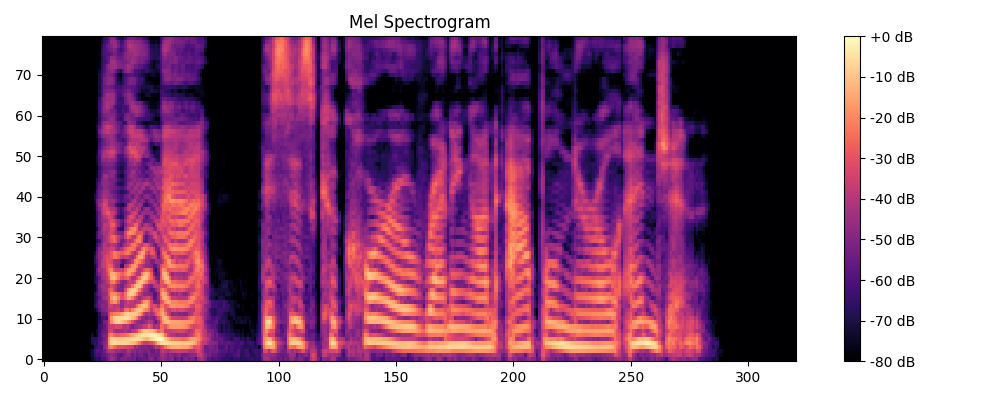

The data file committed next to this chart (first rows):
2.330776061097125955e-16, 3.084379487559153852e-17, 1.625829594429993474e-18, 7.131041342758396282e-18, 3.210700885880086878e-17, 1.055482779255018533e-15, 6.886392154858446673e-16, 1.078719645855282568e-15, 2.410766940960065892e-15, 2.126848485062239266e-15, 1.306850923660164872e-15, 1.416784047631629902e-15, 2.106587245205679589e-15, 1.259728680859395229e-15, 1.563328053165793929e-15, 1.641468854253252865e-15, 6.259461265284427256e-13, 5.607018321862611288e-12, 6.789925510730654423e-09, 1.045698212465140386e-07, 4.498843395595031325e-07, 2.263567239424446598e-06, 6.916501206433167681e-06, 1.833471651480067521e-05
2.315966484107772564e-16, 3.003624160461316908e-17, 1.728052677926873203e-18, 5.565003154738303016e-18, 1.212806341142900050e-17, 2.522569731343917180e-16, 2.381883646854286284e-16, 4.918037933787590323e-16, 1.341906017456994532e-15, 3.063140070232303266e-16, 6.462798389474859549e-16, 1.272342801389024676e-15, 1.597731460988829812e-15, 8.709160999933194050e-16, 7.436598287615238476e-16, 4.318377517707560178e-16, 4.367380209650134626e-13, 3.548509576456471137e-12, 2.485662120577103451e-09, 1.516818670665998070e-08, 1.052601533046981785e-06, 3.519565552778658457e-06, 1.743378561513964087e-05, 4.522738527157343924e-05
2.301769153120606422e-16, 3.011115108088597127e-17, 2.207636694243786418e-18, 5.323316696181946836e-18, 2.903978013406238940e-18, 1.573125471508447608e-16, 1.598783952365352484e-16, 2.877167898613313237e-16, 4.714233865744325153e-16, 3.788876840648603729e-16, 4.880915656082986543e-16, 5.909105127953340197e-16, 5.087229588628084612e-16, 5.009468258300995604e-16, 1.525143304977757638e-16, 1.322724400501049265e-16, 2.916907438244714657e-13, 5.684733499905503251e-12, 2.436330026611699395e-09, 1.567858554096801527e-08, 1.565762659083702601e-06, 3.455346359260147437e-06, 2.627560388646088541e-05, 8.791372965788468719e-05
2.293078065686185267e-16, 2.987703580647631295e-17, 2.251628847556347227e-18, 1.188047253766024081e-17, 1.153867406392781680e-17, 2.641153549866131177e-16, 1.975833919041805847e-16, 4.233999271875638981e-16, 7.252777314984478352e-16, 5.315906249771880279e-16, 2.902952110923326173e-16, 5.362386653356867976e-16, 6.650121843342516204e-16, 6.697115760651776821e-16, 1.774870455396496778e-16, 8.562030715250632039e-17, 7.513686396155849767e-14, 1.499912173630324475e-11, 8.240914617374528461e-09, 8.455888433900327072e-08, 8.405643256992334500e-07, 7.797239618412277196e-07, 8.710445399628952146e-06, 2.108637818309944123e-05
2.376243466216756712e-16, 3.044467361258980224e-17, 1.853739670077008684e-18, 1.299026602393691082e-17, 1.440910742195319281e-17, 2.531366168501153089e-16, 1.746427353725493389e-16, 9.582735724589707890e-16, 6.175503342611922061e-16, 3.591340816415020381e-16, 6.879156905302118846e-16, 1.259588179269269421e-15, 6.681222775583325977e-16, 2.391186450895302655e-16, 6.389765620575817671e-16, 1.184425863661711827e-15, 1.278330062247021170e-13, 2.060312337404113237e-11, 1.627388712677202420e-08, 1.796568653844587971e-07, 6.207302476468612440e-07, 5.890357442694948986e-06, 1.452257674827706069e-05, 1.148525370808783919e-05
2.215877497639958207e-16, 2.909671993870808961e-17, 2.218249473201630047e-19, 3.620229156322536562e-18, 8.269175691182358121e-18, 9.805281852428852549e-17, 1.930026906649885319e-16, 1.276775324802006430e-15, 1.267169335905432223e-15, 4.293835002758662842e-16, 1.010933716668889048e-15, 1.533138316617992970e-15, 1.190491254838763058e-15, 3.558923012639026188e-16, 1.441342920904321086e-15, 1.931933286646579130e-15, 2.635741288854048792e-13, 3.645880038843918314e-12, 1.013887551692960187e-08, 8.114543703641174943e-08, 7.797932539688190445e-07, 8.386396075366064906e-06, 8.557992259738966823e-06, 1.134164631366729736e-05
2.175025230942781310e-16, 2.781173787049881388e-17, 7.510338291802110129e-19, 7.874373965339373754e-18, 5.552719936232196831e-18, 2.765391677270737152e-17, 1.081520254416260506e-16, 5.567306157912548653e-16, 8.659499987631266455e-16, 4.383108569630121860e-16, 8.432309339914310052e-16, 7.914793384965613902e-16, 8.573250328381505289e-16, 6.832541505841162495e-16, 1.071840256015919954e-15, 1.260764708033005645e-15, 1.278704383047071791e-13, 2.885515828013329731e-12, 5.381635137524654056e-09, 2.418818034755076951e-08, 6.533015266541042365e-07, 2.652439661687822081e-06, 5.555077677854569629e-07, 2.184108780056703836e-06
2.140201985945482913e-16, 2.772271338425340683e-17, 2.915651599800893543e-18, 1.837145806603735534e-17, 3.847844445478753187e-18, 6.276600827682561070e-17, 1.953907809457638240e-16, 4.231238738560978013e-16, 6.737192595155522008e-16, 4.778249439524252969e-16, 1.159716853799119818e-15, 9.862623997724498555e-16, 9.270948190661320275e-16, 3.873331584143573829e-16, 1.265131904029930410e-15, 1.782041912783984515e-15, 1.038331611446716152e-13, 2.380982780728069237e-12, 2.823582923028311598e-09, 2.166688872762279061e-08, 1.643507090420825989e-07, 4.926661745230376255e-07, 4.214747093556070467e-07, 3.107229531451594085e-06
2.123157697813256263e-16, 2.718352397376684127e-17, 2.984898611190463978e-18, 2.670830044004900134e-17, 7.835898486327082225e-18, 8.392439499087050135e-17, 8.400445945672073401e-17, 2.806268064554576095e-16, 4.005641042180451729e-16, 1.698256987061835355e-16, 2.338231009824147865e-16, 3.657747934781961511e-16, 5.103882785766696191e-16, 6.082264073360536816e-16, 3.421341568598878320e-16, 2.305841528712327488e-16, 2.271498961148310514e-13, 3.427778026698913294e-12, 6.179640688053211761e-10, 5.154699334042334158e-09, 6.667908536428512889e-08, 2.523222235595312668e-07, 2.146773141475932789e-07, 1.064732259692391381e-06
2.162207504868455610e-16, 2.753545623718365242e-17, 3.738949012968291030e-18, 2.635229844801842929e-17, 7.267045551893752540e-18, 9.640455858338066127e-17, 6.776773121291735378e-17, 2.942835186640386938e-16, 2.871932705603689627e-16, 1.485232965387707125e-16, 2.954179869479878207e-16, 4.803349143333766023e-16, 5.368830985898697099e-16, 3.070497080774798899e-16, 1.926894208234024492e-16, 2.409763736313161580e-16, 4.119800475158724717e-13, 8.596815100070376303e-12, 2.186582442886830790e-10, 5.504617206497641746e-09, 1.292384865791973425e-07, 3.483188777408940950e-07, 3.657065406059700763e-07, 1.315787244493549224e-06
2.016408385402062935e-16, 2.566209894490418300e-17, 3.280926286498185034e-18, 1.740497692960794759e-17, 4.550064537254620077e-18, 1.020048889677198790e-16, 9.695989455942426193e-17, 4.729863079459045087e-17, 1.262202308232953404e-16, 1.430330672026847529e-16, 2.587408779967253786e-16, 1.476175271505802467e-16, 2.508430633871874772e-16, 2.957599765004417444e-16, 2.343009069740050170e-16, 3.760400916450894237e-16, 4.029534681187357803e-13, 9.768201005011523108e-12, 1.788422743231876666e-10, 2.849433800022893593e-09, 6.186091638937796233e-08, 9.920228905002659303e-08, 4.522943299889448099e-07, 1.032783757182187401e-06
1.982553669640390627e-16, 2.506193639710510866e-17, 1.812607286937196830e-18, 1.002122446508908838e-17, 7.419640522575084873e-18, 1.528791899398055537e-16, 9.221902468386234124e-17, 4.517131085628372578e-17, 1.687766748707886862e-16, 8.502760775906594449e-16, 4.002888714497467287e-16, 1.168893158763419679e-16, 2.320217530711805084e-16, 2.920276846370432802e-16, 5.557229642213774683e-16, 1.351323012127212623e-15, 2.847153123073514758e-13, 8.621432560917963173e-12, 3.608329468551829677e-10, 7.716375982624867902e-09, 1.659138781917590677e-08, 8.119771166548162000e-08, 3.934158314677915769e-07, 9.018551168082922231e-07
1.955482231948347171e-16, 2.453977532670855973e-17, 1.387145387906898508e-18, 5.800415034758138203e-18, 1.178266752921258337e-17, 1.183166458018042690e-16, 5.173827457828506101e-17, 1.417855994296159821e-16, 3.450500413110311592e-16, 7.038490684823349181e-16, 2.486606829985867724e-16, 2.723877963868538352e-16, 4.153623786115086388e-16, 4.818329979797142393e-16, 2.206802863099108464e-16, 7.689163924849565582e-16, 2.421962370241503848e-13, 5.414612768567250711e-12, 1.478743516525327095e-10, 7.178713179456508442e-09, 4.953846755029189808e-08, 1.302062742070120294e-07, 1.470185225116438232e-06, 5.968381628917995840e-06
1.970637901305992748e-16, 2.466993054173255353e-17, 5.897895478212945148e-19, 1.783852007303015929e-18, 5.972658440119748879e-18, 6.212168090176110511e-17, 4.681391949924662772e-17, 3.058677265391457172e-16, 2.945751891654697918e-16, 2.933744405533980160e-16, 1.490127624682754904e-16, 4.528156609100316386e-16, 3.389286136105631357e-16, 5.517762671432052592e-16, 2.586841797288185439e-16, 7.972027401211586976e-16, 3.542771815929351975e-13, 4.238118102989352209e-12, 1.861101689426547523e-10, 8.256121120098214305e-09, 7.705256166445906274e-08, 1.891658314434607746e-07, 8.785559657553676516e-06, 4.102057573618367314e-05
2.010082902170645430e-16, 2.500908286468542040e-17, 5.195711678986454022e-19, 1.048637645446363578e-18, 3.220682929281101167e-18, 7.590563334088754640e-17, 1.235432096632777259e-16, 1.053984536790003286e-16, 3.214536621642168773e-16, 4.480274895383214856e-16, 3.509238971628845117e-16, 1.396874855843772793e-16, 4.011809294921035154e-16, 4.912395635567692615e-16, 2.943247850504377393e-16, 4.791281570813352413e-16, 3.154382679539102785e-13, 3.851977764535163828e-12, 1.026020046701603405e-09, 2.562598844235708384e-08, 1.268606695248308824e-07, 4.449546793239278486e-07, 5.096333552501164377e-06, 2.839001535903662443e-05
1.926278918207183048e-16, 2.380309819933618392e-17, 1.248662221873297396e-18, 3.169328454926512135e-18, 1.000208350571461132e-17, 8.574750767838227477e-17, 9.530759797712713894e-17, 2.520816373143100779e-16, 4.469598045083074400e-16, 8.390030219747703685e-16, 5.119565600785109562e-16, 4.279784314350490101e-16, 3.490814681537084000e-16, 7.052060152638363073e-16, 5.723025224331371261e-16, 8.372833862731665286e-16, 2.758913974013066372e-13, 1.250745817679699279e-12, 1.370638602615770196e-09, 2.656778974596818443e-08, 9.007051460230286466e-08, 1.870039483264918090e-07, 4.768729922943748534e-06, 1.547909050714224577e-05
1.943719988335639135e-16, 2.413034243019073741e-17, 4.510487667256714192e-19, 1.730559552170791722e-18, 6.938248289439130740e-18, 4.624968967725685690e-17, 1.810217404983214748e-16, 3.985938261733928652e-16, 5.665888087478740398e-16, 5.424063886806781889e-16, 6.985634770123496772e-16, 8.456107789358603688e-16, 7.022348354431050352e-16, 7.772488144057747208e-16, 1.145313164410178847e-15, 1.227131253159023921e-15, 2.497139051527846876e-13, 3.332230325003848748e-12, 5.562280080972925589e-10, 1.254802750594308236e-08, 4.075188897445514158e-08, 2.384317383530287771e-07, 6.091732302593300119e-06, 4.508078200160525739e-05
1.978031969539930757e-16, 2.430883642585110504e-17, 4.576760860946579923e-19, 1.583564594236443386e-18, 1.317262212587728853e-17, 2.166147266864372175e-16, 2.481037323659874682e-16, 4.856999680817261373e-16, 1.205008552521754511e-15, 1.143125384186539396e-15, 8.730568698883862423e-16, 6.241914960841395479e-16, 1.100299716010717192e-15, 9.983807942696987237e-16, 1.252340541856088001e-15, 1.523160480257574126e-15, 2.123030619577762068e-13, 1.081781539347126397e-11, 1.738846011622996457e-10, 3.824461192181161096e-09, 9.700594461037326255e-08, 3.466338398538937327e-07, 1.181838683805835899e-06, 1.054034601111197844e-05
2.083878927164502237e-16, 2.557305626068529978e-17, 1.380291679544013828e-18, 3.922827954416378870e-18, 5.011518408905596032e-17, 7.704727625859771317e-16, 1.189428969643787758e-15, 2.785900680881813612e-15, 4.289349433907359288e-15, 6.118116436918969586e-15, 5.007018003742825726e-15, 4.144237019933173435e-15, 3.983529458850615032e-15, 4.637461764020510760e-15, 6.545548320344802759e-15, 7.709873456893459598e-15, 6.195408769338328625e-13, 1.433257852678782029e-11, 4.232711681151357652e-10, 8.273163487615420308e-09, 1.091177281864474935e-07, 2.168089565657282947e-07, 1.056319320014154073e-06, 1.267193692910950631e-05
2.197306300271407672e-16, 2.723298275695261190e-17, 6.275699883238883626e-19, 1.826779372372067853e-18, 4.369062116386685391e-17, 2.993678074601530299e-16, 2.576745429254710196e-16, 1.086087138430500473e-15, 9.864018425713915947e-16, 1.740414584470290332e-15, 9.198898509376685420e-16, 1.392091343153272539e-15, 9.079570625349867724e-16, 1.185370623035255592e-15, 1.187290634968444277e-15, 2.005344149877451645e-15, 5.827186606507939182e-13, 2.232629706111488588e-11, 1.765442653178794785e-10, 2.588071534859182066e-09, 1.096301449621250867e-08, 2.757064088143579283e-08, 4.727233317680656910e-06, 1.879608862509485334e-05
2.224234933502499973e-16, 2.731402495028688223e-17, 5.294792471357306724e-20, 4.564735205803707438e-19, 1.564020859942198943e-17, 7.861879898495127803e-17, 2.342541613432284203e-16, 1.915030188318747931e-16, 8.511093462525208628e-16, 6.770649867176474837e-16, 1.133109960739086142e-15, 3.916946104691085805e-16, 8.540086341518539261e-16, 8.749085368506433463e-16, 1.616008737924683105e-15, 8.910838485883258893e-16, 1.300145023109058884e-13, 1.734777946293952766e-11, 3.373119145111402872e-11, 3.165109285774292402e-10, 5.481816334196309981e-09, 6.701191068714251742e-08, 3.835583811451215297e-06, 1.580140269652474672e-05
2.353373311943094586e-16, 2.895300888780557680e-17, 4.077350049129806619e-19, 1.387097514828947002e-18, 5.150649360756402734e-18, 8.847277001172398187e-17, 2.042114114815556840e-16, 2.281167723656605736e-16, 4.982620490246586487e-16, 4.130852628817134609e-16, 1.033115921370703072e-15, 2.359104019226861962e-16, 3.334814506058891371e-16, 7.531468624685680284e-16, 1.669092292729110107e-15, 2.893199850024672989e-16, 7.492455684739510180e-14, 8.197911967322557558e-12, 5.701593017160000443e-11, 7.821017722342560319e-10, 1.101873348119397633e-08, 1.070454658247399493e-07, 3.082412604271667078e-06, 8.233962580561637878e-05
2.524608963164431908e-16, 3.150547980862985684e-17, 8.836263835778805921e-19, 3.731847667409523287e-18, 4.268803276651889395e-18, 1.601865564106582035e-16, 2.601453909721710171e-16, 2.727505911860746927e-16, 4.977408590643012370e-16, 7.204570552373867984e-16, 1.084024930841291472e-15, 3.282201583935782539e-16, 3.719062796949128193e-16, 6.960918878118208322e-16, 1.312446317430608373e-15, 4.728456078324316889e-16, 6.165920096549981633e-14, 8.503486109701086093e-12, 7.432105486593343358e-10, 6.942020736033782669e-09, 1.612840172526830429e-08, 1.181964890406561608e-07, 2.195446313635329716e-06, 1.275259128306061029e-04
2.772836203522040894e-16, 3.426612561985413225e-17, 5.055032038233794914e-19, 5.644187086826472972e-18, 2.063422303938535084e-18, 7.638151365601175344e-17, 9.117226401462343705e-17, 4.884038626854843746e-17, 1.049770283179617125e-16, 2.270027652213435585e-16, 3.266764673169868932e-16, 4.858159785082754743e-17, 6.796123853669555886e-17, 1.071334418527731527e-16, 4.895202454925206420e-16, 4.591814840855621294e-16, 6.799271025760902920e-14, 6.263377837212313892e-12, 1.056273291055731534e-09, 1.419801076707472021e-08, 1.965161011696636706e-08, 8.103010173954316997e-08, 3.174596713506616652e-06, 4.477685797610320151e-05
3.052983615799132171e-16, 3.845076947303334523e-17, 1.244844783346365174e-18, 5.852372730574431531e-18, 2.356419809867321261e-18, 1.233901183842288617e-17, 3.892969381281174740e-17, 1.549692834418249423e-16, 2.123686828707494183e-16, 9.690782850294772416e-17, 5.001212069345430328e-17, 1.772361517336949938e-16, 2.456380459263098016e-16, 1.278412401261032577e-16, 1.069770583948863275e-16, 1.486070998609896848e-16, 1.915168056695198961e-13, 6.222656938337234322e-12, 6.361307591795650751e-10, 9.023163549670698558e-09, 2.691828093759340845e-08, 1.148471753253943461e-07, 8.937890925153624266e-06, 7.612407353008165956e-05
3.388158258796803053e-16, 4.311610121505692343e-17, 8.187566568935759256e-19, 4.444228432239685292e-18, 1.497939303320746434e-18, 6.286331532254451121e-18, 4.669239674109523731e-17, 1.764127430647352080e-16, 7.787921349054516577e-17, 5.119294417893090177e-17, 1.791915272924315462e-16, 3.243461208604127028e-16, 1.183739661095317437e-16, 1.147157896290180307e-16, 1.351353320024856566e-16, 1.090034192850697305e-16, 1.783896381307714663e-13, 2.902193242670936257e-12, 2.317877834112636037e-10, 6.030700383519160823e-09, 1.429117091333864664e-08, 4.059225133801191987e-08, 8.049108146224170923e-06, 1.635269291000440717e-04
3.773476193480744447e-16, 4.788479082898022756e-17, 1.587298901111814030e-18, 5.466588100588887718e-18, 3.575346336285409280e-18, 1.933066993924364708e-17, 5.522700476467851138e-17, 8.807310942696286102e-17, 6.204213259661310554e-17, 1.226969840443012773e-16, 1.085136886577689355e-16, 2.247682393669275108e-16, 4.418862359729317912e-17, 7.823156596171315386e-17, 9.874293200061906627e-17, 2.552966038051729782e-16, 6.287107472005906694e-14, 2.927841562944122344e-12, 2.059717257862914153e-10, 2.821052502710585941e-09, 2.179871572138836200e-08, 3.372625911879367777e-08, 2.728603249124716967e-06, 9.722630056785419583e-05
4.223304951520961406e-16, 5.443318600059097242e-17, 2.210178413471008733e-18, 8.901047380583040219e-18, 9.729535765684514231e-18, 7.968853542288445511e-17, 9.166237845372845658e-17, 2.909153980284003753e-16, 1.123471414013601849e-16, 2.834971628856860180e-16, 2.345484523528400863e-16, 5.187349941784726980e-16, 1.360075641799207724e-16, 2.531635366159702347e-16, 1.929774914348077164e-16, 4.843060165483415759e-16, 1.453071637894185614e-14, 1.209555025583064491e-12, 4.751077309350648648e-10, 5.275512915403623992e-09, 5.982845152630034136e-08, 5.876399100657181407e-08, 8.691538937455334235e-07, 5.149140270077623427e-05
4.734281547419058340e-16, 6.147778366061512709e-17, 1.551350148678142293e-18, 7.162993675460094635e-18, 5.980679610519675589e-18, 7.728070530397119749e-17, 7.881825539169496448e-17, 2.668202223547717173e-16, 2.918361493118454015e-16, 1.419780611970999202e-16, 1.328263466580500356e-16, 2.619252454223687174e-16, 2.625919662309762585e-16, 1.653785904446412468e-16, 1.479725133648186037e-16, 2.889189678415015911e-16, 3.620310719639656741e-15, 1.629400824335047737e-13, 5.474156683504816101e-10, 8.581737098722896917e-09, 4.261385555537344771e-08, 2.653749398007221316e-08, 7.692352710364502855e-07, 2.064335967588704079e-05
5.757612755941316548e-16, 7.474701138305187118e-17, 1.693009481468793893e-18, 2.972395776231724965e-18, 4.810953993731394794e-18, 7.249286480450606567e-17, 9.268763904448588248e-17, 1.178985953376648693e-16, 2.229741706450836993e-16, 1.557651370702193617e-16, 2.761917154738544912e-16, 1.583534977034610925e-16, 1.854793837321452388e-16, 2.462501595795990421e-16, 4.983103299026521438e-16, 3.822554076538046660e-16, 1.762985746701483530e-14, 1.083207742252900729e-12, 4.583282642300900989e-10, 2.326844272815264958e-09, 1.998112253431827412e-08, 4.313989521165240149e-08, 2.667581497917126399e-07, 6.472902896348387003e-06
6.231761682781776588e-16, 8.177729220103395805e-17, 9.625143918019097032e-19, 1.201244920439307638e-18, 6.986140806135032212e-18, 3.138400668131521962e-17, 6.331108721327355381e-17, 9.853067083799305894e-17, 1.847184569779352584e-16, 9.203212157009475953e-17, 2.951148020924299845e-16, 1.304367608347272475e-16, 1.352523284283251568e-16, 9.475759566167328020e-17, 3.762137333992765552e-16, 2.940150092197590806e-16, 3.915032021988527899e-14, 6.760060393407041346e-12, 6.321587697755148838e-10, 4.454564717093489890e-09, 1.021659823408072043e-08, 4.937009023819882714e-08, 4.254745533671666635e-07, 3.211699367966502905e-05
7.700370700137332009e-16, 1.024335141088101567e-16, 1.128227826612873641e-18, 2.233287151448749529e-18, 5.087903161800886543e-18, 4.811649073600123103e-17, 1.234302234090478827e-16, 2.158641496160515006e-16, 4.323778146839694393e-16, 1.374027200882772110e-16, 4.496498223301094877e-16, 2.180574223189583037e-16, 3.355580048156422577e-16, 3.067001481680598808e-16, 6.067143476460863487e-16, 3.783042901224389735e-16, 6.660747935193292446e-14, 4.846870300945216314e-12, 1.838017404942604571e-09, 1.097378632408663179e-08, 1.246717307168410116e-08, 4.737034942081663758e-08, 8.991435151983750984e-07, 1.979921398742590100e-05
8.694582504119763473e-16, 1.148806698861570006e-16, 1.347360895575241813e-18, 4.508319213280906430e-18, 6.271853803583241755e-18, 6.880818545716615368e-17, 1.867810748487280857e-16, 4.107194998600322000e-16, 5.045305163508140983e-16, 3.237564271104460996e-16, 8.393910689437312448e-16, 5.839665896333024690e-16, 3.897336762566556718e-16, 3.905189552080992133e-16, 1.088840524904668983e-15, 5.778053249145338917e-16, 8.164355422193153577e-14, 3.011506408828745762e-12, 1.534374183265185820e-09, 5.667032620948475596e-09, 8.532068385136426514e-09, 2.236517637754786847e-08, 7.859408128751965705e-07, 3.399121624170220457e-06
1.021618931419383640e-15, 1.363768043704746431e-16, 6.494495876101636439e-19, 2.473875320946788426e-18, 6.102070846953670059e-18, 5.357427143101796039e-17, 2.005241182434801045e-16, 1.950516633643966844e-16, 7.034569451673153805e-16, 6.960308485000593192e-16, 1.042277959123797618e-15, 3.235687563730700687e-16, 5.025827640886028347e-16, 7.741416328574499302e-16, 1.959951865992330504e-15, 9.562037415732364994e-16, 2.810674056778067476e-13, 2.632753043352309419e-11, 9.314171656171765790e-10, 4.007429499353065694e-09, 1.685696204845044122e-08, 5.156774207648595620e-08, 8.458698630420258269e-07, 1.683843584032729268e-05
1.200255003621763378e-15, 1.606963643657868855e-16, 1.461267491634126781e-18, 1.019181226845467417e-17, 1.124816161535429306e-17, 1.545521329501920002e-16, 2.637403576189958779e-16, 6.530552025530138999e-16, 6.990644970006505959e-16, 6.741024889846255683e-16, 1.082806262188429347e-15, 8.705483288755334285e-16, 6.676022522682776607e-16, 9.228764891096872050e-16, 2.015901356773792431e-15, 1.404247007100200596e-15, 1.728349586930036375e-13, 1.662377874245279941e-11, 9.399933054154985257e-10, 5.186032048243305326e-09, 2.128328269179746712e-08, 4.930987884677051625e-08, 7.820965493010589853e-07, 1.767674621078185737e-05
1.403589180137539225e-15, 1.888776005071906867e-16, 1.233333841339653810e-18, 9.296588605893646993e-18, 5.682727085926543638e-18, 3.035261833658000090e-17, 1.204765268777435315e-16, 3.629016047815503609e-16, 3.795607576205723213e-16, 1.256036173074738115e-16, 4.537389797620980294e-16, 5.645190837412581569e-16, 4.958783924319666407e-16, 2.553914185557062564e-16, 5.942662985136779475e-16, 4.526098848434080470e-16, 5.882020402431936690e-14, 1.316238264215119358e-11, 1.080720624102582406e-09, 1.194419141370417492e-08, 1.551510564468117082e-08, 3.014850946669866971e-08, 1.042838107423449401e-06, 1.761395833455026150e-05
1.662432707939559984e-15, 2.243267763827304102e-16, 5.304364437384708436e-19, 3.287935815008959391e-18, 3.996522715959646935e-18, 1.268607448957359766e-17, 8.416543542136845362e-17, 3.567625482078676073e-16, 4.132621339490119994e-16, 1.457646425784614647e-16, 2.134967587029247354e-16, 5.635507133243096781e-16, 5.562513010222273381e-16, 1.519658237248694009e-16, 7.907066459253184556e-17, 2.213573038627834476e-16, 5.119203536551805711e-14, 6.456371461766030606e-12, 5.952657811114647757e-10, 3.915503032914102732e-09, 1.540859528859073180e-08, 4.007874920830545307e-08, 4.596737994688737672e-07, 1.975086161110084504e-05
1.951101854001180760e-15, 2.644381274790762095e-16, 4.072227216198689150e-19, 1.715077109248060134e-18, 1.960929456164386499e-18, 1.324751009545416434e-17, 4.403783518906966260e-17, 1.847525632889520449e-16, 2.131810404067254958e-16, 6.820002241848246646e-17, 1.484229628391904804e-16, 3.165608557537412165e-16, 2.885404499931973257e-16, 7.950758139208235478e-17, 1.357162774902938990e-16, 1.356281331242202483e-16, 1.230783324649570298e-13, 3.948357266136959254e-12, 4.795475683216920970e-10, 2.608159466177539798e-09, 1.915208436287230143e-08, 3.856621688669292780e-08, 1.288663156628899742e-06, 5.423193579190410674e-05
2.278805560524950306e-15, 3.096957860651431207e-16, 9.263387850852452983e-19, 3.941703802404532685e-18, 7.528979737484181730e-18, 5.703443410777627939e-17, 2.061380574032570446e-17, 8.580776613164553773e-17, 9.042299719832800416e-17, 1.053227765791190772e-16, 5.096837126006765518e-17, 1.183892788770313253e-16, 1.302706100281673962e-16, 1.110726082786486790e-16, 1.836070306371294088e-16, 1.640630953379961150e-16, 9.686942545848731267e-14, 4.123991946547445053e-12, 2.333388759989674099e-10, 2.790786490791674623e-09, 4.630901528912545473e-08, 8.978278032145681209e-08, 1.814006850509031210e-06, 1.016843743855133653e-04
2.662843946062945673e-15, 3.631132571392455292e-16, 2.679900782525064752e-18, 4.605483983934447826e-18, 4.756676883477502777e-18, 3.655190027630151532e-17, 2.774089646847854748e-17, 1.943712444448452651e-16, 1.625775980718590849e-16, 1.422544851054804407e-16, 7.772406749485471990e-17, 1.991139804398691054e-16, 9.506322235439937287e-17, 6.216463473660975873e-17, 1.596091049337573851e-16, 1.109195136908773646e-16, 7.320251176057279707e-14, 3.607350095718997451e-12, 4.906078321376128315e-10, 6.669879759613195347e-09, 2.842866919650077762e-08, 5.615068232600606279e-08, 3.425901923037599772e-06, 1.720887375995516777e-04
3.130841507882208170e-15, 4.282479996705126912e-16, 2.065014833412852801e-18, 7.121069680474069534e-18, 4.051020683437090610e-18, 2.676559758671932446e-17, 1.872546655279167460e-17, 9.399257270906993724e-17, 2.236689758898486409e-16, 1.697141021153827814e-16, 5.223178707534644838e-17, 9.061126350574507326e-17, 9.597434525551428179e-17, 9.864305490473696350e-17, 7.566732591513346934e-17, 1.643701183115961971e-16, 1.287747306791958701e-13, 3.392368200585971216e-12, 6.110844608109289311e-10, 2.586873382171006597e-09, 1.323925769014522302e-08, 3.557775940521423763e-08, 3.989438027929281816e-06, 4.297794657759368420e-05
3.651902083956926753e-15, 5.008712281395571141e-16, 3.262328577991002175e-18, 7.230078023138145180e-18, 5.027797736950945893e-18, 4.314399705403466174e-17, 5.666154108763737452e-17, 1.512047249170920095e-16, 2.916397964867600140e-16, 1.744119188944225421e-16, 2.362632440847768156e-16, 1.065587299980611099e-16, 1.205541362715357068e-16, 9.908745603446985251e-17, 2.529171823772172418e-16, 2.491324538804278160e-16, 6.356541812010951809e-14, 5.808793550332591593e-12, 1.971894592056600004e-10, 4.437277212332446652e-09, 2.648397945392844122e-08, 3.442687912524888816e-08, 1.076236117114603985e-06, 4.001815614174120128e-05
4.219819887399042790e-15, 5.792241580407440481e-16, 5.914484068409813273e-18, 1.646495564661288610e-17, 1.440529577369054846e-17, 1.072333785056593593e-16, 1.505026404829366013e-16, 4.510392210614025572e-16, 4.912615334738386699e-16, 3.876773184887386458e-16, 6.379050124397458738e-16, 4.715062369845858265e-16, 4.145845111983535725e-16, 3.440063114315566493e-16, 8.297937621348663948e-16, 6.941117894789362950e-16, 1.114245075871898860e-13, 7.917413252789273770e-12, 3.380302149302849557e-10, 6.207718783457494283e-09, 4.784935470070195151e-08, 6.090520798807119718e-08, 5.050433173892088234e-07, 1.152905042545171455e-05
4.908795639662743432e-15, 6.752887056876960125e-16, 1.632037771042841771e-17, 8.454858548110301603e-17, 4.849052195666300887e-17, 2.430903031698668747e-16, 1.860764360808411138e-16, 9.869886246456020112e-16, 8.209327916549615488e-16, 1.209405818188306805e-15, 5.611385223092070409e-16, 1.301329009997895681e-15, 7.455922814911253305e-16, 5.786805217072843975e-16, 1.054500538673558765e-15, 2.422482465411776933e-15, 3.595201393535862877e-13, 1.646566910595836930e-11, 1.042134364914737432e-10, 4.419530519328418450e-09, 4.461188041204877663e-08, 5.812021086626373290e-08, 2.584641265457321424e-07, 1.154234178102342412e-05
5.627498013210333744e-15, 7.760262282255315450e-16, 8.301722766744482101e-18, 2.985427841346375405e-17, 1.423198323738721299e-17, 1.139555246192980927e-16, 1.747758254243866709e-16, 1.067972425646071001e-16, 1.243435763890942346e-16, 4.283794485960147180e-16, 5.284758201323379485e-16, 1.638887653695393393e-16, 6.459410390034740356e-17, 2.591514242783476973e-16, 6.849924210105596840e-16, 7.696285354353606112e-16, 1.520870967141804697e-13, 3.772553883868434710e-12, 8.986141691869065085e-11, 1.286185824511676401e-09, 1.367812618724428830e-08, 2.911335705846340716e-08, 3.601955143039958784e-07, 6.358748578350059688e-06
6.499595512406836084e-15, 8.954973137599944212e-16, 4.557806534197810140e-18, 1.797014973749602886e-17, 8.800678112236468394e-18, 2.340352198699754347e-17, 2.905927843546148937e-17, 7.958057180933403394e-17, 1.863184492757394284e-16, 2.271112119083717107e-16, 1.490032333476188795e-16, 4.277897217588236126e-17, 8.459192974520079468e-17, 1.019971796444108848e-16, 1.051104823292685678e-16, 1.323259751793493585e-16, 6.275669139086184622e-14, 4.690039155652581115e-12, 5.288013360527088480e-10, 4.220467086923918032e-09, 1.391154835772567822e-08, 2.006806276710904058e-08, 4.636045503048080718e-07, 2.267118134113843553e-06
7.424742685089875255e-15, 1.027716721606667348e-15, 4.527405578734954990e-18, 1.211217244468124429e-17, 8.621847454066791682e-18, 7.750254190936811866e-17, 5.340040799242666461e-17, 1.210844583058557039e-16, 1.684918600422744277e-16, 1.761217872473533558e-16, 1.158689588122557563e-16, 9.644968955760155446e-17, 1.091027603679148989e-16, 8.944863137629974095e-17, 1.825866471032635955e-16, 2.673568441966369183e-16, 3.473935210134525275e-14, 4.680335979889704845e-12, 2.298842782799681572e-10, 3.027697648150251553e-09, 1.373821678640751998e-08, 2.426149769974017545e-08, 6.191815060674343840e-08, 1.852910827437881380e-06
8.375724362664170586e-15, 1.158275627239366626e-15, 4.072298663924098417e-18, 1.423519104380269363e-17, 1.110838628980630755e-17, 6.130738445442920339e-17, 3.619133886473455098e-17, 1.651683145154853667e-16, 1.933601782733992492e-16, 1.388769941678631215e-16, 8.389756125179928113e-17, 1.904636564660345632e-16, 2.295363466456995776e-16, 2.433588126141464879e-16, 2.159850900390516536e-16, 1.402198325568368062e-16, 3.095510704861047235e-14, 2.750932511300097083e-12, 2.690912492830932479e-10, 1.828526552394293958e-09, 6.744804714742258511e-09, 2.998557491196152114e-08, 5.230710797832216485e-08, 1.062071646629192401e-06
9.423962363242204682e-15, 1.305040602493645618e-15, 2.661733828321868882e-18, 1.094260026989659208e-17, 1.002098789143389821e-17, 2.771950226911547597e-17, 5.467073572890395090e-17, 2.914180326732569975e-16, 3.803773767910642719e-16, 9.405064740551606021e-17, 1.674843540561848400e-16, 4.480275424778806890e-16, 4.372938615609353900e-16, 9.320758492520201440e-17, 1.256206373757577026e-16, 2.185514410505545735e-16, 3.247994592465303088e-14, 3.241171870824177681e-12, 8.090858538700729241e-10, 6.685135112149964698e-09, 1.578023756110269460e-08, 4.216413884705616510e-08, 2.661297742179158377e-07, 2.153776449631550349e-06
1.052408028480661742e-14, 1.458920866263097547e-15, 3.339269609848234597e-18, 1.227736868481420945e-17, 9.329009950002662912e-18, 4.619152233658212800e-17, 1.452358954960277686e-16, 2.618867054232686467e-16, 2.782186123770748285e-16, 2.242402202034328614e-16, 5.652421322408581091e-16, 5.355098464241336755e-16, 2.644734911046240766e-16, 2.349017974407431380e-16, 7.390967034559873215e-16, 7.067679969581324405e-16, 3.972114927556710806e-14, 5.510326570035140037e-12, 1.437704622020419265e-09, 9.277260737405867985e-09, 1.537399363371605432e-08, 3.089116162868776883e-08, 1.641818272446471383e-07, 3.453659473962034099e-06
1.165535292520399058e-14, 1.616442630551914120e-15, 3.951019924053411159e-18, 1.041002416840738798e-17, 8.917289071910518918e-18, 6.198872319882178165e-17, 1.603483264686939740e-16, 2.256782703896338498e-16, 2.966969537587826108e-16, 5.192304025734980569e-16, 6.247902424987299315e-16, 5.024351156579845695e-16, 1.557709339519521333e-16, 2.609173291546953034e-16, 8.283783700800044589e-16, 1.046587239242953871e-15, 5.667857947300874999e-14, 9.389391174285943720e-12, 1.126164939080354088e-09, 1.416184769453820991e-08, 1.063882582030828416e-08, 1.097830448770764633e-08, 2.345227017030993011e-07, 3.465884219622239470e-06
1.269932103269491575e-14, 1.762656716753122597e-15, 2.901529558793081978e-18, 4.276300841724070038e-18, 4.957489452835469923e-18, 9.219142993862757224e-17, 1.369694759706464372e-16, 1.755746966076556837e-16, 2.587252078872011741e-16, 2.619702440476916021e-16, 4.042487240083809811e-16, 2.529779040516235344e-16, 1.646350543356295813e-16, 1.671409351356324246e-16, 4.555761412851334034e-16, 3.742279705335572549e-16, 2.542211334835824815e-14, 6.238626368976207814e-12, 1.228122492591410264e-09, 8.042018606602141517e-09, 8.500527393096035667e-09, 9.318150695492022351e-09, 2.424475837869977113e-07, 1.962246869879891165e-06
1.378947954086551242e-14, 1.914980345723757936e-15, 3.893994092624005431e-18, 4.775078343384357431e-18, 5.288010559686652233e-18, 8.642838981907672376e-17, 1.248733028533731935e-16, 1.607787780245767688e-16, 2.345405643585187806e-16, 2.094984720243088191e-16, 2.257877229282868664e-16, 1.981532994938949195e-16, 2.110862352839370051e-16, 2.342293326899620286e-16, 1.807857094736131437e-16, 2.549798134828998699e-16, 1.027848189590410688e-13, 7.903697661626463145e-12, 2.816710198416672029e-10, 2.516896246973487905e-09, 1.819648964840325789e-08, 2.426117795550908340e-08, 1.313683384296382428e-07, 1.035014065564610064e-06
1.464875889047121543e-14, 2.035173685664432713e-15, 6.246302608051785006e-18, 2.013860040458134070e-17, 1.033804622022547372e-17, 1.035111583933993407e-16, 1.587235716920724167e-16, 3.616712100163246846e-16, 2.410661855935047155e-16, 4.156903921203328666e-16, 7.141850939003239248e-16, 4.100350442990915219e-16, 3.772391197214870892e-16, 5.046993406051137211e-16, 8.110846042750318157e-16, 3.986405453343898602e-16, 9.152888950231252707e-14, 5.534121771955113900e-12, 3.363975764614224317e-10, 3.489670552525581115e-09, 7.633794041339569958e-09, 1.796688842148341791e-08, 7.921096312202280387e-08, 7.810406259523006156e-07
1.537667359435314351e-14, 2.136126883966462872e-15, 1.215587239644242074e-17, 1.770757945001454639e-17, 2.421850168551541399e-17, 2.378972235795895644e-16, 4.263896093842367563e-16, 9.918818281027716975e-16, 1.745169721557057567e-15, 1.294539405650942023e-15, 2.618650002039952553e-15, 1.155674812574822297e-15, 1.864395326355494306e-15, 1.847021410057887725e-15, 3.482590573954395981e-15, 1.442242152256949933e-15, 4.193926835590472413e-13, 9.079471549600093283e-12, 8.729205136503992435e-10, 3.913193769022882407e-09, 4.121905927689795135e-09, 9.617119545168861805e-09, 9.585957627677998971e-08, 1.484493395764729939e-06
1.596988634269911472e-14, 2.227803377430163934e-15, 2.968946763949623861e-17, 5.539626907906401233e-17, 4.714023563345389671e-17, 5.788628455491808857e-16, 5.808705253924103910e-16, 1.600525505044466529e-15, 2.874939301989527969e-15, 1.656749540379957256e-15, 1.803652264367283480e-15, 1.681631874359381176e-15, 2.643133277622101290e-15, 1.567651203449461472e-15, 2.454759502899849302e-15, 1.671320307017744138e-15, 4.747810217892167728e-13, 1.026524091424230178e-11, 7.665851842197923816e-10, 4.683814225359128613e-09, 3.960189509655265283e-09, 8.589498889932656311e-09, 2.150238316289687646e-07, 2.036282239714637399e-06
1.610610787534244581e-14, 2.243883027384365944e-15, 3.134103630285431494e-17, 5.457560664973790251e-17, 7.018845873194153821e-17, 1.286908168191772811e-15, 1.205216816747660662e-15, 1.183316144621690286e-15, 1.911277541194835762e-15, 1.525601417453324206e-15, 1.285116269991856339e-15, 9.193333502913224667e-16, 1.185701918796750430e-15, 8.257501327237927718e-16, 5.970626719099196133e-16, 2.068764894770170129e-15, 1.569992914970605447e-13, 3.111659801352528731e-12, 1.037836691586413451e-10, 7.982502991943363213e-10, 5.494729560240330102e-09, 1.460539511555225545e-08, 7.465822449148618034e-08, 2.512713763280771673e-06
1.599213789822348519e-14, 2.225911741100708267e-15, 3.566616851126953413e-17, 8.866251862679874599e-17, 6.065162213457676475e-17, 9.853252636954313790e-16, 1.304385528388062824e-15, 1.201916882264276315e-15, 1.977470624923917571e-15, 1.261271127856345309e-15, 1.741358814448242063e-15, 1.016421749013268067e-15, 1.024140866140714912e-15, 1.046071925573668036e-15, 9.813039747783415881e-16, 2.166340760953260579e-15, 1.336195829546374392e-13, 1.642735210014012459e-12, 3.016402405631168904e-11, 5.526706869929398636e-10, 7.446669503252678624e-09, 2.223513462240589433e-08, 7.117786537946813041e-08, 3.871084572892868891e-06
1.556892466239145206e-14, 2.161116897009306495e-15, 2.430280131610191815e-17, 1.023309304779637804e-16, 1.631252048722589901e-16, 7.813972641440710635e-16, 6.518478629658213015e-16, 1.226182046862507070e-15, 1.873717135698264695e-15, 1.620501718314275134e-15, 8.698777434791040396e-16, 1.053024160246494520e-15, 1.108188557364970118e-15, 9.398684994272005037e-16, 1.177079970426648907e-15, 1.660874590833085699e-15, 2.481625202641751793e-13, 1.134948472009122966e-11, 2.087520156734967713e-10, 9.426271985191192471e-10, 7.341554031370378652e-09, 2.067390170168437180e-08, 4.807371922765923955e-08, 1.955190555236185901e-06
1.463894347267843260e-14, 2.028634591311629515e-15, 3.389890374999489093e-17, 1.884290833267297338e-16, 5.808539553103797288e-16, 1.819214377190713113e-15, 2.016534513901865021e-15, 3.649860734554043890e-15, 3.337811890961428322e-15, 3.984261718833516375e-15, 1.968364173707986588e-15, 3.104927593652146919e-15, 1.716485162556527500e-15, 2.249812469773382860e-15, 2.649798368125808566e-15, 3.433233752359651086e-15, 2.624825541381464733e-13, 1.883762243415354476e-11, 2.512446362068487815e-10, 1.904486346404610231e-09, 8.707145227049295499e-09, 8.326468403652143024e-09, 6.135898189540966996e-08, 1.376095383420761209e-06
1.344754081038842392e-14, 1.859377291417723017e-15, 1.343066525386626828e-17, 5.717328133667698041e-17, 1.758010926325889972e-16, 7.206119034480567252e-16, 7.398549567624575305e-16, 1.410974142767294250e-15, 1.163782506066822053e-15, 1.406764918415032411e-15, 1.204199424298889841e-15, 1.260231500792709063e-15, 7.279523439085216954e-16, 9.980421928490338171e-16, 1.219134520983114478e-15, 1.056216203908222351e-15, 1.133945503684410938e-13, 1.588382854064707139e-12, 1.574787938940502841e-10, 1.967709994943334095e-09, 8.656619421287814475e-09, 1.072244604216621156e-08, 5.080207898799926625e-08, 6.458080292759404983e-07
... 19 more rows
